Run: headless pygame with SDL's dummy video driver; simulated clock (each Clock.tick advances the game by its frame time, no real sleeping); random seed 0; keys injected as events and as key.get_pressed() state; no mouse input.
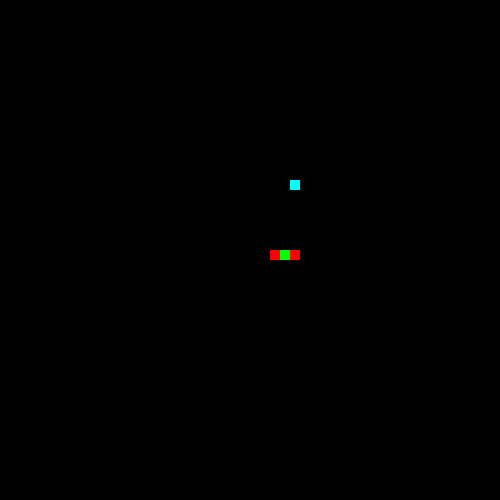
Frame 1 of 4 · flips 1–60 · no input
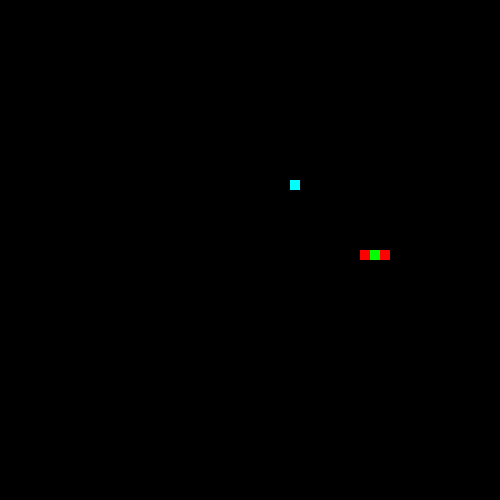
Frame 2 of 4 · flips 61–180 · tapped SPACE, RETURN · held RIGHT (→), D
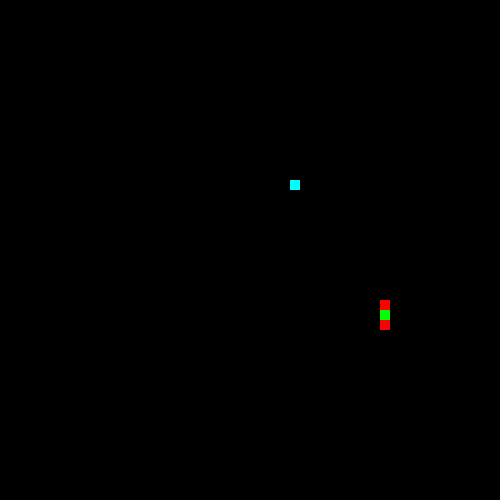
Frame 3 of 4 · flips 181–300 · held DOWN (↓), S
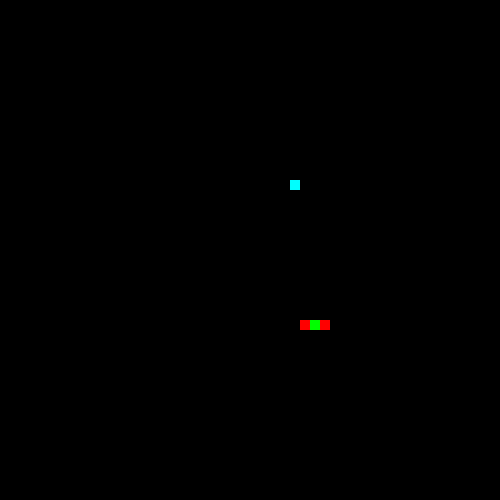
Frame 4 of 4 · flips 301–420 · held LEFT (←), A, UP (↑), W

The pygame program that drew these frames:

import pygame
import random

pygame.init()
screen = pygame.display.set_mode([500, 500])
clock = pygame.time.Clock()
pygame.key.set_repeat(100)

snake = [
    {'xc': 24, 'yc': 25},
    {'xc': 25, 'yc': 25},
    {'xc': 26, 'yc': 25},
]
new = {
    'xc': random.randint(5, 45),
    'yc': random.randint(5, 20),
}

UP = 0 
DOWN = 1
LEFT = 2
RIGHT = 3

speed = 4 # cells/sec
dist = 0
direction = RIGHT
running = True
while running:
    boost = 1
    for event in pygame.event.get():
        if event.type == pygame.QUIT:
            running = False
        elif event.type == pygame.KEYDOWN:
            newdir = None
            if event.key == pygame.K_LEFT:
                newdir = LEFT
            elif event.key == pygame.K_RIGHT:
                newdir = RIGHT 
            elif event.key == pygame.K_UP:
                newdir = UP
            elif event.key == pygame.K_DOWN:
                newdir = DOWN

            if newdir is not None:
                if newdir == direction:
                    boost = 10 

                print('newdir', newdir, 'dir', direction)
                newhead = snake[-1].copy()
                if newdir == RIGHT:
                    newhead['xc'] += 1
                elif newdir == LEFT:
                    newhead['xc'] -= 1
                elif newdir == UP:
                    newhead['yc'] -= 1
                elif newdir == DOWN:
                    newhead['yc'] += 1

                prev = snake[-2]
                if not (newhead['xc'] == prev['xc'] and
                        newhead['yc'] == prev['yc']):
                    direction = newdir                    

    t = clock.tick(60) / 1000
    dist += t * speed * boost
    if dist >= 1:
        dist -= 1
        print('before body move:', snake)
        for i in range(0, len(snake) - 1):
            cell = snake[i]
            nxt = snake[i + 1]
            cell['xc'] = nxt['xc']
            cell['yc'] = nxt['yc']
        
        print('before head move:', snake)
        print('direction', direction)
        head = snake[-1]
        if direction == RIGHT:
            head['xc'] += 1
        elif direction == LEFT:
            head['xc'] -= 1
        elif direction == UP:
            head['yc'] -= 1
        elif direction == DOWN:
            head['yc'] += 1

        print('after head move:', snake)
        if head['xc'] > 49:
            head['xc'] = 0
        if head['xc'] < 0:
            head['xc'] = 49
        if head['yc'] > 49:
            head['yc'] = 0
        if head['yc'] < 0:
            head['yc'] = 49

        for cell in snake[:-1]:
            if head['xc'] == cell['xc'] and head['yc'] == cell['yc']:
                speed = 0
                print(snake)
                print(head, cell)
                exit()
                break

        if head['xc'] == new['xc'] and head['yc'] == new['yc']:
            speed *= 1.1 
            snake.insert(0, new)
            while True:
                new = {
                    'xc': random.randint(0, 49),
                    'yc': random.randint(0, 49),
                }
                new_is_too_near = False
                for cell in snake:
                    dist_x = abs(cell['xc'] - new['xc'])
                    dist_y = abs(cell['yc'] - new['yc'])
                    if dist_x < 5 and dist_y < 5:
                        new_is_too_near = True
                        break
                if not new_is_too_near:
                    break

    print(t, dist)
    screen.fill((0, 0, 0))

    x = new['xc'] * 10
    y = new['yc'] * 10
    pygame.draw.rect(screen, (0, 255, 255), pygame.Rect(x, y, 10, 10)) 

    for (i, cell) in enumerate(reversed(snake)):
        x = cell['xc'] * 10
        y = cell['yc'] * 10
        if i % 2 == 0:
            color = (255, 0, 0)
        else:
            color = (0, 255, 0)
        pygame.draw.rect(screen, color, pygame.Rect(x, y, 10, 10))

    pygame.display.flip()
